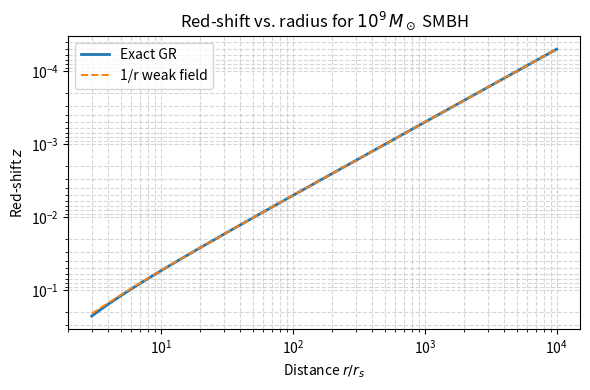

The matplotlib source for this figure: (Note: this script raises an exception after producing the figure.)
import numpy as np
import matplotlib.pyplot as plt

G       = 6.67430e-11          # m^3 kg^-1 s^-2
c       = 2.99792458e8         # m s^-1
M_sun   = 1.98847e30           # kg

M_BH    = 1e9 * M_sun          # 10^9 solar masses
r_s     = 2 * G * M_BH / c**2  # Schwarzschild radius 

print(f"Schwarzschild radius r_s = {r_s/1e3:.2f} km")

r_over_rs = np.logspace(np.log10(3), 4, 400)
r         = r_over_rs * r_s

z_exact = 1.0 / np.sqrt(1.0 - r_s/r) - 1.0

z_approx = 0.5 * r_s / r * (1 + 0.75 * r_s / r)  

for test_r in [20, 100, 1e3]:
    idx = np.abs(r_over_rs - test_r).argmin()
    rel_err = (z_exact[idx] - z_approx[idx]) / z_exact[idx]
    print(f"r = {test_r:>5.0f} r_s :  exact z = {z_exact[idx]:.3e} "
          f"| 1/r approx rel. error = {rel_err:.2%}")


plt.figure(figsize=(6,4))
plt.loglog(r_over_rs, z_exact,  label="Exact GR",       lw=2)
plt.loglog(r_over_rs, z_approx, label="1/r weak field", lw=1.4, ls="--")
plt.gca().invert_yaxis()
plt.xlabel(r"Distance $r/r_s$")
plt.ylabel("Red-shift $z$")
plt.title(r"Red-shift vs. radius for $10^9\,M_\odot$ SMBH")
plt.legend()
plt.grid(True, which="both", ls="--", alpha=0.5)
plt.tight_layout()
plt.savefig("images/Figure2_Gravitational_Redshift.png", dpi=150)
plt.show()